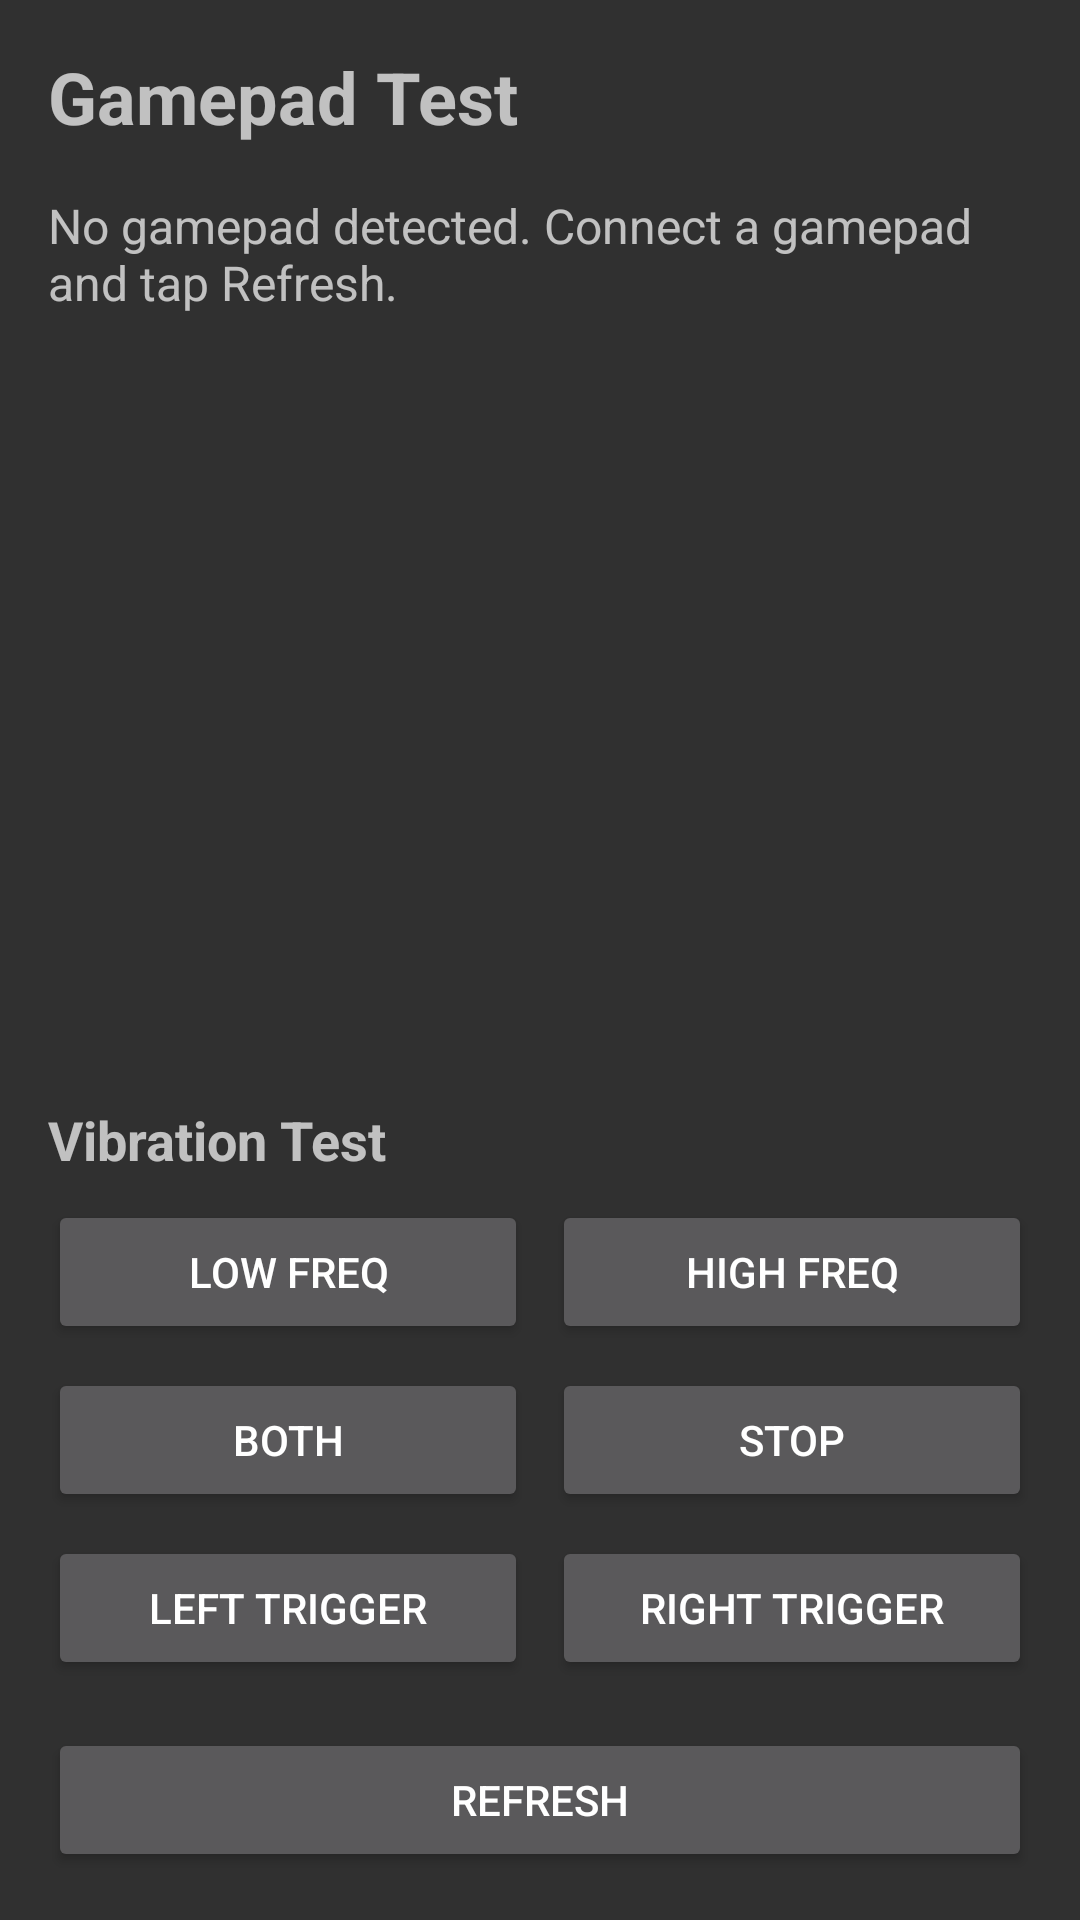

Here is an Android app screen rendered from its layout file. Give the layout XML and the strings, colors and styles it references.
<!-- AndroidManifest.xml: application theme AppTheme -->
<!-- res/layout/activity_gamepad_test.xml -->
<?xml version="1.0" encoding="utf-8"?>
<LinearLayout xmlns:android="http://schemas.android.com/apk/res/android"
    xmlns:tools="http://schemas.android.com/tools"
    android:layout_width="match_parent"
    android:layout_height="match_parent"
    android:orientation="vertical"
    android:padding="16dp"
    tools:context=".preferences.GamepadTestActivity">

    <TextView
        android:id="@+id/gamepad_header"
        android:layout_width="match_parent"
        android:layout_height="wrap_content"
        android:text="@string/gamepad_test_title"
        android:textSize="24sp"
        android:textStyle="bold"
        android:layout_marginBottom="16dp" />

    <TextView
        android:id="@+id/gamepad_status"
        android:layout_width="match_parent"
        android:layout_height="wrap_content"
        android:text="@string/gamepad_test_no_gamepad"
        android:textSize="16sp"
        android:layout_marginBottom="16dp" />

    <ScrollView
        android:layout_width="match_parent"
        android:layout_height="0dp"
        android:layout_weight="1">

        <LinearLayout
            android:id="@+id/gamepad_list_container"
            android:layout_width="match_parent"
            android:layout_height="wrap_content"
            android:orientation="vertical" />

    </ScrollView>

    <LinearLayout
        android:layout_width="match_parent"
        android:layout_height="wrap_content"
        android:orientation="vertical"
        android:layout_marginTop="16dp">

        <TextView
            android:id="@+id/vibration_test_header"
            android:layout_width="match_parent"
            android:layout_height="wrap_content"
            android:text="@string/gamepad_test_vibration_section"
            android:textSize="18sp"
            android:textStyle="bold"
            android:layout_marginBottom="8dp" />

        <LinearLayout
            android:layout_width="match_parent"
            android:layout_height="wrap_content"
            android:orientation="horizontal"
            android:layout_marginBottom="8dp">

            <Button
                android:id="@+id/btn_vibrate_low"
                android:layout_width="0dp"
                android:layout_height="wrap_content"
                android:layout_weight="1"
                android:text="@string/gamepad_test_vibrate_low"
                android:layout_marginEnd="4dp" />

            <Button
                android:id="@+id/btn_vibrate_high"
                android:layout_width="0dp"
                android:layout_height="wrap_content"
                android:layout_weight="1"
                android:text="@string/gamepad_test_vibrate_high"
                android:layout_marginStart="4dp" />

        </LinearLayout>

        <LinearLayout
            android:layout_width="match_parent"
            android:layout_height="wrap_content"
            android:orientation="horizontal"
            android:layout_marginBottom="8dp">

            <Button
                android:id="@+id/btn_vibrate_both"
                android:layout_width="0dp"
                android:layout_height="wrap_content"
                android:layout_weight="1"
                android:text="@string/gamepad_test_vibrate_both"
                android:layout_marginEnd="4dp" />

            <Button
                android:id="@+id/btn_vibrate_stop"
                android:layout_width="0dp"
                android:layout_height="wrap_content"
                android:layout_weight="1"
                android:text="@string/gamepad_test_vibrate_stop"
                android:layout_marginStart="4dp" />

        </LinearLayout>

        <LinearLayout
            android:layout_width="match_parent"
            android:layout_height="wrap_content"
            android:orientation="horizontal"
            android:layout_marginBottom="8dp">

            <Button
                android:id="@+id/btn_vibrate_trigger_left"
                android:layout_width="0dp"
                android:layout_height="wrap_content"
                android:layout_weight="1"
                android:text="@string/gamepad_test_vibrate_trigger_left"
                android:layout_marginEnd="4dp" />

            <Button
                android:id="@+id/btn_vibrate_trigger_right"
                android:layout_width="0dp"
                android:layout_height="wrap_content"
                android:layout_weight="1"
                android:text="@string/gamepad_test_vibrate_trigger_right"
                android:layout_marginStart="4dp" />

        </LinearLayout>

    </LinearLayout>

    <Button
        android:id="@+id/btn_refresh"
        android:layout_width="match_parent"
        android:layout_height="wrap_content"
        android:text="@string/gamepad_test_refresh"
        android:layout_marginTop="8dp" />

</LinearLayout>
<!-- resources referenced by this layout -->
<resources>
  <string name="gamepad_test_no_gamepad">No gamepad detected. Connect a gamepad and tap Refresh.</string>
  <string name="gamepad_test_refresh">Refresh</string>
  <string name="gamepad_test_title">Gamepad Test</string>
  <string name="gamepad_test_vibrate_both">Both</string>
  <string name="gamepad_test_vibrate_high">High Freq</string>
  <string name="gamepad_test_vibrate_low">Low Freq</string>
  <string name="gamepad_test_vibrate_stop">Stop</string>
  <string name="gamepad_test_vibrate_trigger_left">Left Trigger</string>
  <string name="gamepad_test_vibrate_trigger_right">Right Trigger</string>
  <string name="gamepad_test_vibration_section">Vibration Test</string>
  <style name="AppTheme" parent="AppBaseTheme">
          
          <item name="android:windowActionBar">false</item>
          <item name="android:windowNoTitle">true</item>
      </style>
  <style name="AppBaseTheme" parent="android:Theme.Material">
          <item name="android:colorPrimary">@color/colorPrimary</item>
          <item name="android:colorPrimaryDark">@color/colorPrimaryDark</item>
          <item name="android:colorAccent">@color/colorAccent</item>
          <item name="android:navigationBarColor">@android:color/transparent</item>
          <item name="android:statusBarColor">@android:color/transparent</item>
          
          <item name="android:forceDarkAllowed">false</item>
      </style>
  <color name="colorPrimary">#F44336</color>
  <color name="colorPrimaryDark">#D32F2F</color>
  <color name="colorAccent">#FF5252</color>
</resources>
